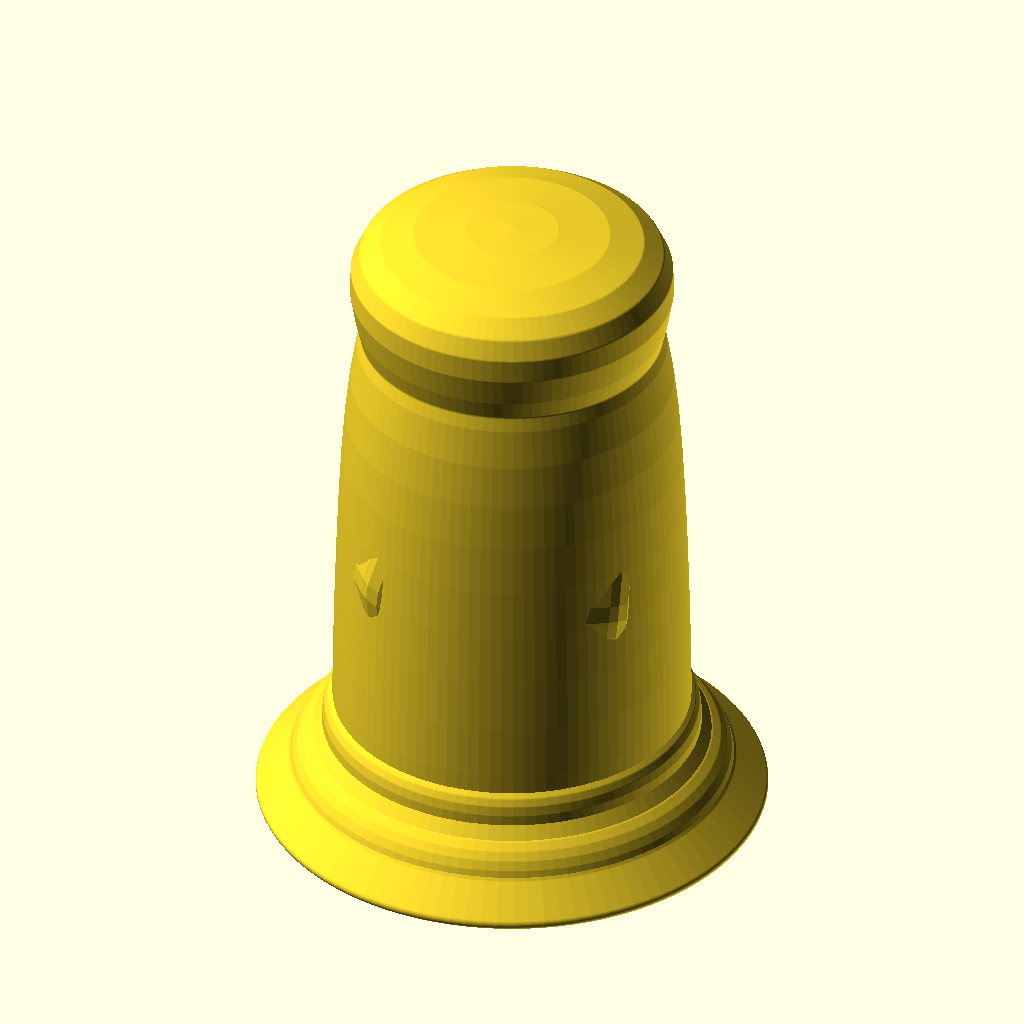
Cell 1: rendered with the file's own defaults.
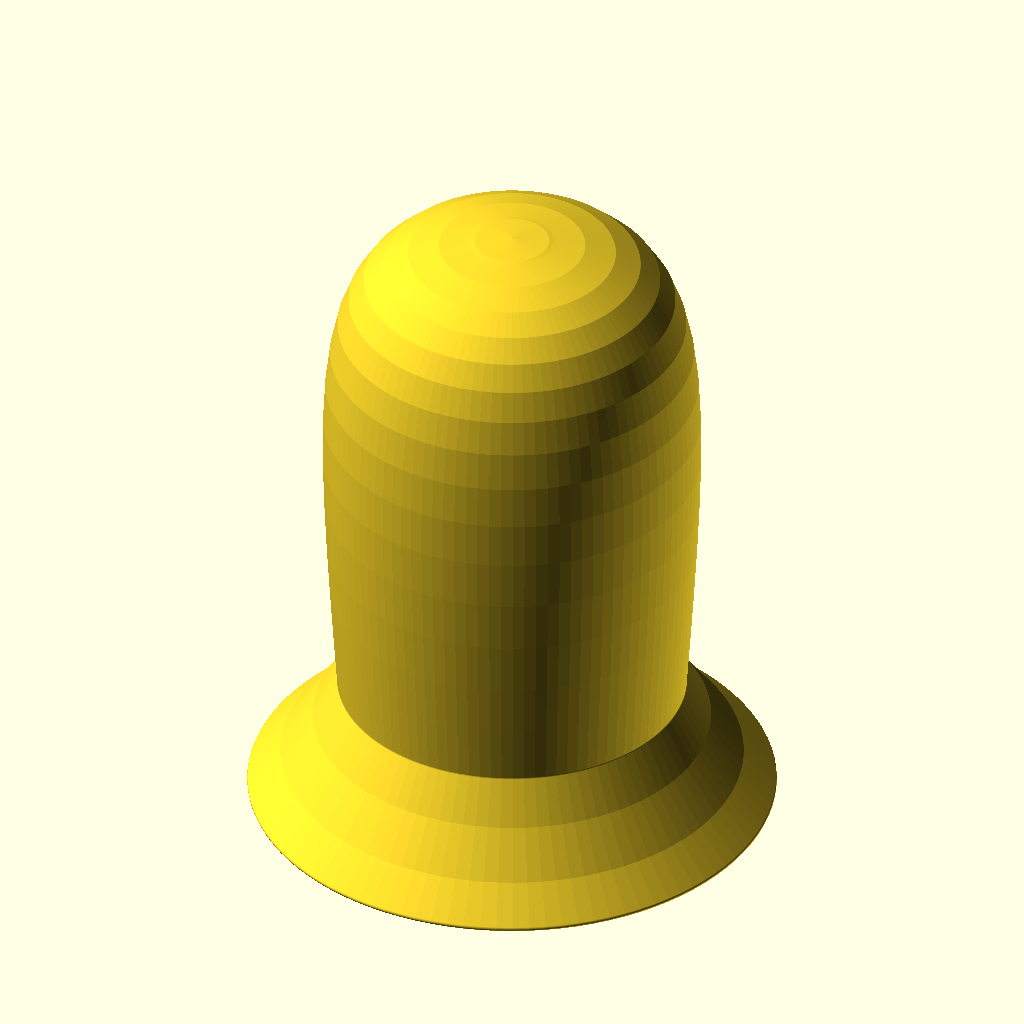
Cell 2: sq = 74 (everything else at default).
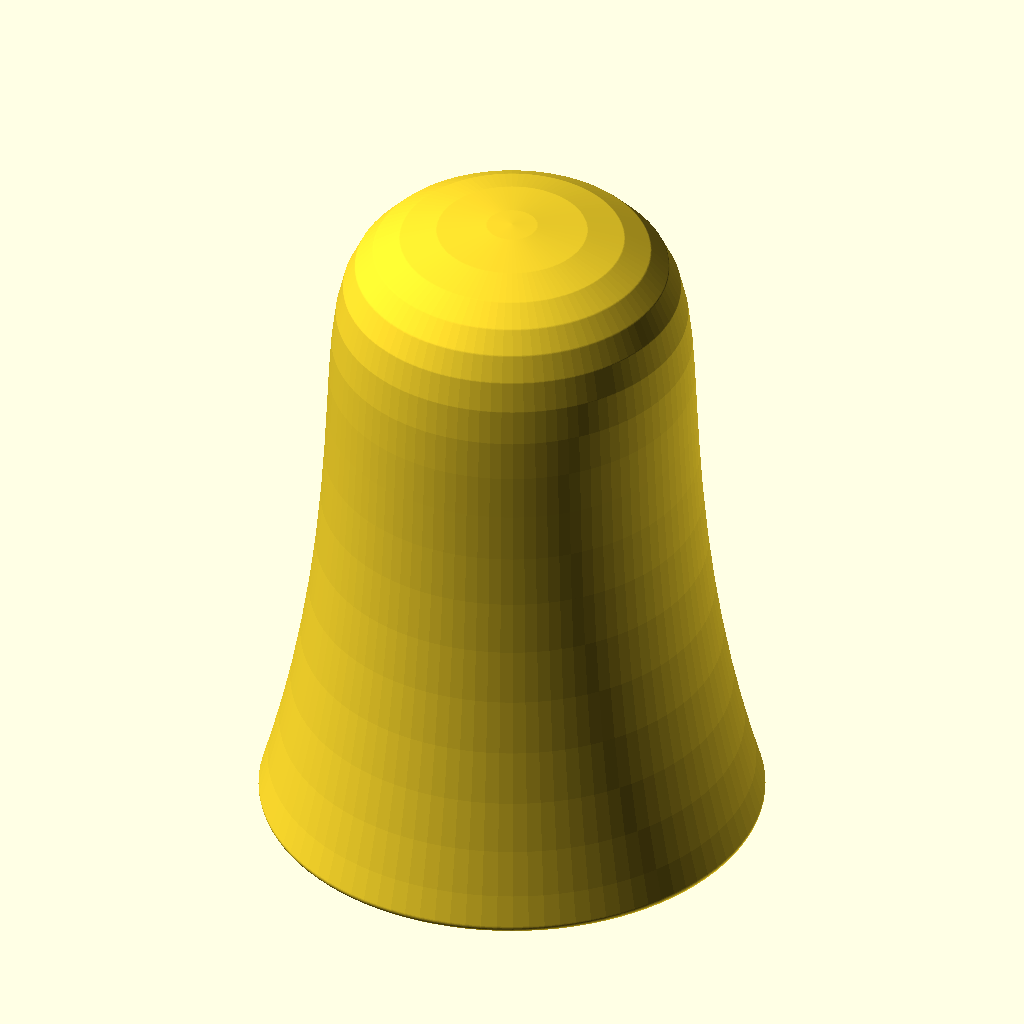
Cell 3: rstep = 8 (everything else at default).
The same orthographic view direction (rotation 55°, 0°, 25°; colour scheme Cornfield) for every cell, with the view re-fitted per cell, so scale and position can differ between cells.
The OpenSCAD source (attic/Backups/chess2-backup-qvUf2884/chess2-backup-qvUf2884.scad):
sq=37;
height=sq*1.5;
stemh=sq*1.5;
v1=[[sq*0.5,0],[sq*0.5,8],[sq*0.4,8],[-10,5]];
v2=[[sq*0.4,0],[sq*0.45,15],[sq*0.45,8],[-10,10]];
v3=[[rnd(sq*0.5),0],[rnd(sq*0.5),stemh*0.25],[rnd(sq*0.6),stemh*0.95],[sq*0.5,stemh],[-10,stemh]];
v4=[[rnd(sq*0.75),0],[rnd(sq*0.5),stemh*0.25],[rnd(sq*0.6),stemh*0.95],[rnd(sq),stemh],[-10,stemh]];
v = concat([[5,0,rnd(0,6),3]],
[[25,0,rnd(0,10),rnd(3,min(2,sq/10))]],
[  for(i = [0: 1])[height/4+rnd(height/4)+i*height/4,rnd(-sq,sq)*0.35,rnd(0,sq)*0.5,rnd(3,min(2,sq/10)-i)]
],[[height,0,5,1]]);
base();
stem();
rstep=4;
for(r=[0:360/rstep:360]){
rotate([0,0,r])rotate([0,-90,0]){
semi(v);
 
}

}
  //extrudeT(v,50,-0.005,1.005){ scale(0.2) sphere(1);    translate([0,2,0]) scale(0.2) rotate([0,90,0])cylinder(r=7,h=2);    };
  
  
   // DistrubuteAlong(v,20,-0.005,1.005){ scale(0.2) sphere(2);     translate([0,2,0]) scale(0.2) rotate([90,0,0])cylinder(r=7,h=20,center=true);    };
module semi(v,d=20,l=0.95){
detail=1/d;  
for (i=[detail:detail:1]){
        //translate(t(v2t(v1,len3v(v1)*i)))

p1=t(v2t(v,len3v(v)*i));
p2=[bez2(1-i  , v)[0],bez2(1-i  , v)[1],bez2(1-i  , v)[2]];
p3=t(v2t(v,len3v(v)*(i-detail)));
p4=[bez2(1-(i-detail)  , v)[0],bez2(1-(i-detail)  , v)[1],bez2(1-(i-detail)  , v)[2]];
if(i==detail) {
 hull(){    translate( lerp(p1,p2,l))rotate(bez2euler (i,v))          scale(bez2((1-i)  , v)[3])rotate([0,-90,0])linear_extrude(height = 1)offset(r=1,$fn=15)rotate([0,0,45])square(1.5);
translate( lerp(p3,p4,l))  scale(bez2((1-i)+ detail  , v)[3])rotate([0,-90,0])linear_extrude(height = 1)offset(r=1,$fn=15)rotate([0,0,45])square(2);
}}
else
{
 hull(){    translate( lerp(p1,p2,l))rotate(bez2euler (i,v))          scale(bez2((1-i)  , v)[3])rotate([0,-90,0])linear_extrude(height = 1)offset(r=1,$fn=15)rotate([0,0,45])square(1.5);
translate( lerp(p3,p4,l)) rotate(bez2euler(i - detail, v))scale(bez2((1-i)+ detail  , v)[3])rotate([0,-90,0])linear_extrude(height = 1)offset(r=1,$fn=15)rotate([0,0,45])square(1.5);
}

}
  }}

// ShowControl(v);
module base(){
rotate_extrude($fn=100,convexity = 20){
intersection(){
square([sq,sq*3]);
union(){
offset(-0.5)offset(1)offset(-0.5){
polygon(convexity =20,concat(bzplot(v1,20),[[-10,0]]));
polygon(convexity =20,concat(bzplot(v2,20),[[-10,0]]));
//polygon([[0,0],[0,10],[10,0]]);
//polygon([[0,0],[0,1],[sq/2,0]]);
}
//polygon([[0,0],[0,10],[10,0]]);
}}

 }
}module stem(){
rotate_extrude($fn=100,convexity = 20){
intersection(){
square([sq,sq*stemh]);
union(){
offset(-0.5)offset(1)offset(-0.5){
polygon(convexity =20,concat(bzplot(v3,20),[[-10,0]]));
polygon(convexity =20,concat(bzplot(v4,20),[[-10,0]]));
//polygon([[0,0],[0,10],[10,0]]);
//polygon([[0,0],[0,1],[sq/2,0]]);
}
//polygon([[0,0],[0,10],[10,0]]);
}}

 }
}

function bez2euler(i, v) = [0, -asin(bez2v(i, v)[2]), atan2(bez2xy(bez2v(i, v))[1], bez2xy(bez2v(i, v))[0])];
function t(v) = [v[0], v[1], v[2]];
function rnd( a=1,b=0)= (rands(min(a,b),max(a,b),1,s)[0]);
    function len3v(v,acc=0,p=0)=p+1>len(v)-1?acc:len3v(v,acc+len3(v[p]-v[p+1]),p+1)  ;

function bzplot(v,res)=[for(i=[0:1/res:1.001])bez2(i,v)];
function bez2(t, v) = (len(v) > 2) ? bez2(t, [for(i = [0: len(v) - 2]) v[i] * t + v[i + 1] * (1 - t)]): v[0] * t + v[1] * (1 - t);
function bez2xy(v) = lim31(1, [v[0], v[1], 0]); // down xy projection
function bez2v(i, v) = lim31(1, bez2(i - 0.0001, v) - bez2(i, v)); // unit vector at i
function lim31(l, v) = v / len3(v) * l;

function len3(v) = sqrt(pow(v[0], 2) + pow(v[1], 2) + pow(v[2], 2));
  // lenght along vetorlist to point 
  function v2t(v,stop,p=0)=p+1>len(v)-1|| stop<len3(v[p]-v[p+1])?   v[p]+un(v[p+1]-v[p])*stop:  v2t(v,stop-len3(v[p]-v[p+1]),p+1);

function un(v) = v / len3(v) * 1;
function lerp(start, end, bias) = (end * bias + start * (1 - bias));

function rnd(a = 0, b = 1) = (rands(min(a, b), max(a, b), 1)[0]);
// Bline module
module extrudeT(v,d=8,start=0,stop=1) {
         detail=1/d;
    for(i = [start+detail: detail: stop]) {
       for (j=[0:$children-1]) 
      hull() {
        translate(t(bez2(i,v))) rotate(bez2euler(i, v))scale(bez2(i  , v)[3]) children(j);
        translate(t(bez2(i - detail, v))) rotate(bez2euler(i - detail, v))scale(bez2(i- detail  , v)[3]) children(j);
      }
    }
  }

  
  
// Bline module
module DistrubuteAlong(v,d=8,start=0,stop=1) {
         detail=1/d;
    for(i = [start: detail: stop-detail]) {
      
        translate([bez2(i  , v)[0],bez2(i  , v)[1],bez2(i  , v)[2]])rotate(bez2euler (i,v))           scale(bez2(i  , v)[3])children();
           
        
      
    }
  }
module ShowControl(v)  
  {  // translate(t(v[0])) sphere(v[0][3]);
      for(i=[1:len(v)-1]){
       // vg  translate(t(v[i])) sphere(v[i][3]);
          hull(){
              translate(t(v[i])) sphere(2);
              translate(t(v[i-1])) sphere(2);
              }          }
      }
Parameter table extracted from the source (name, type, default, range or options):
sq: number, default 37
rstep: number, default 4
